Dataset: dataset (GitHub, ChaitanyaGidwani/F1). Classes: damp, dry, wet.

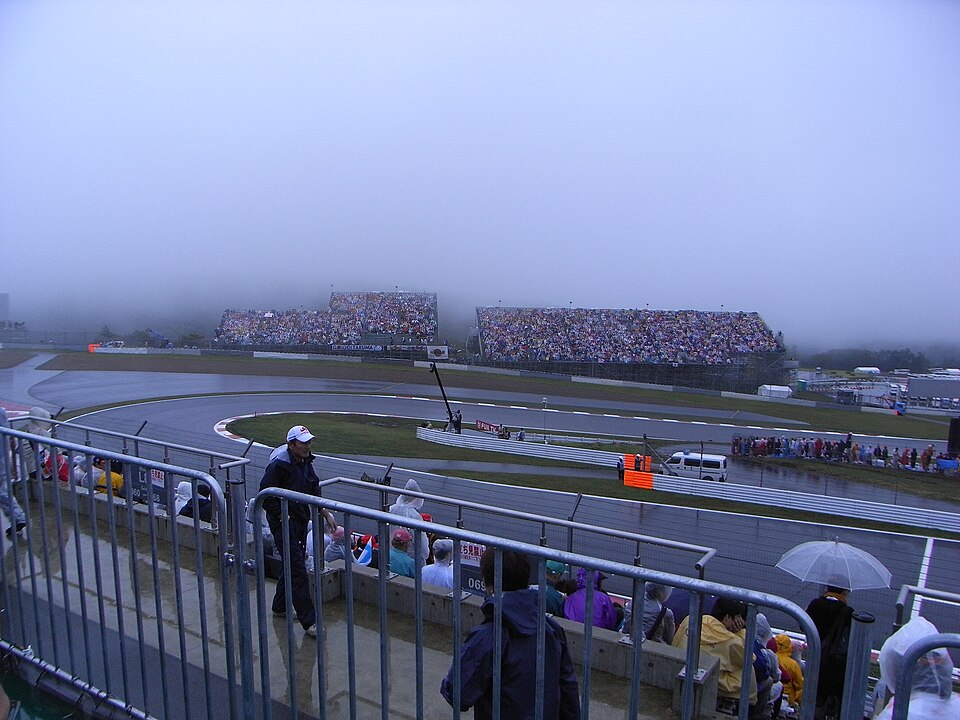
Label: damp

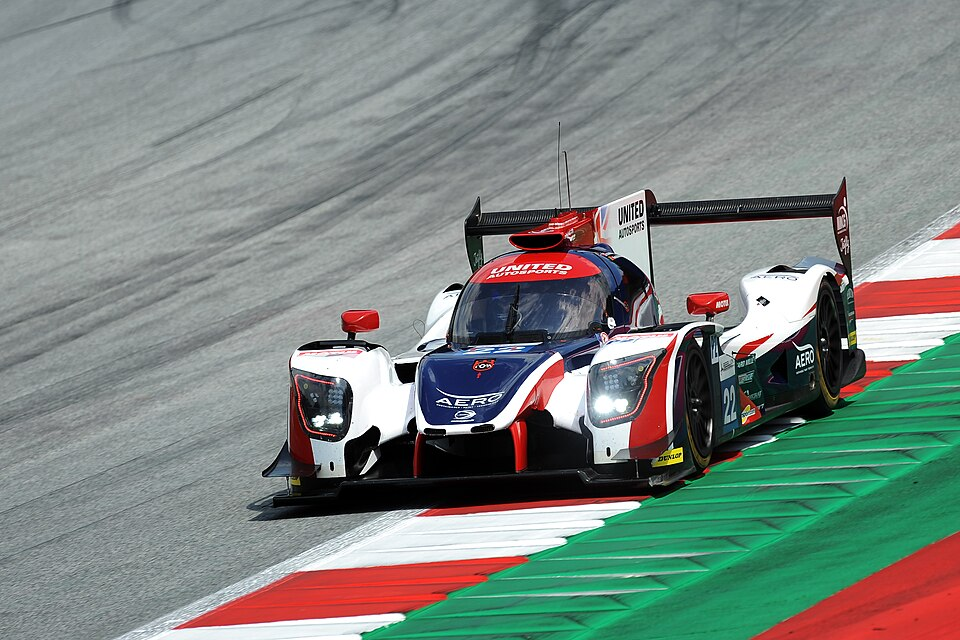
Label: dry

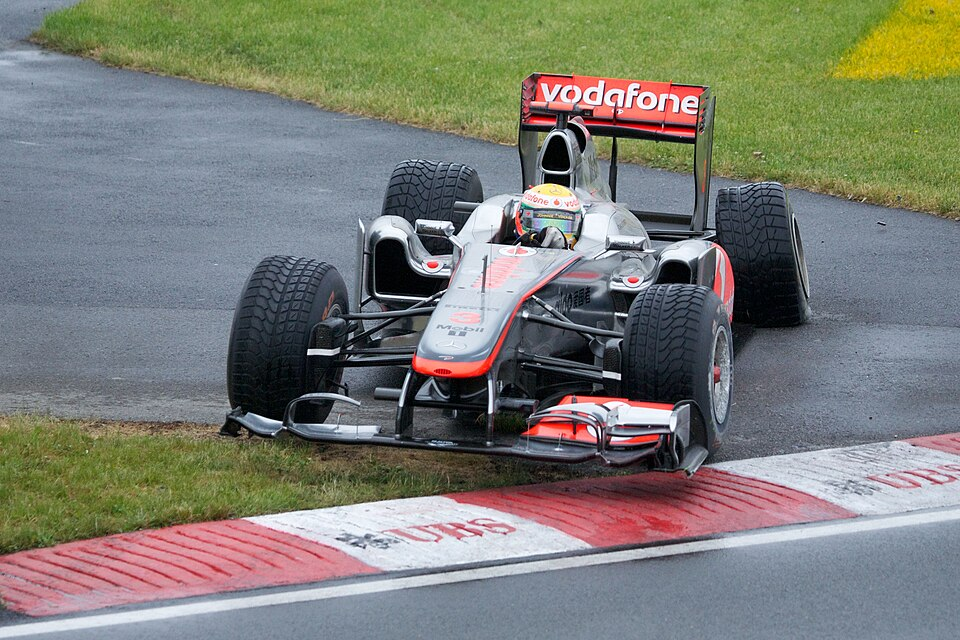
Label: wet

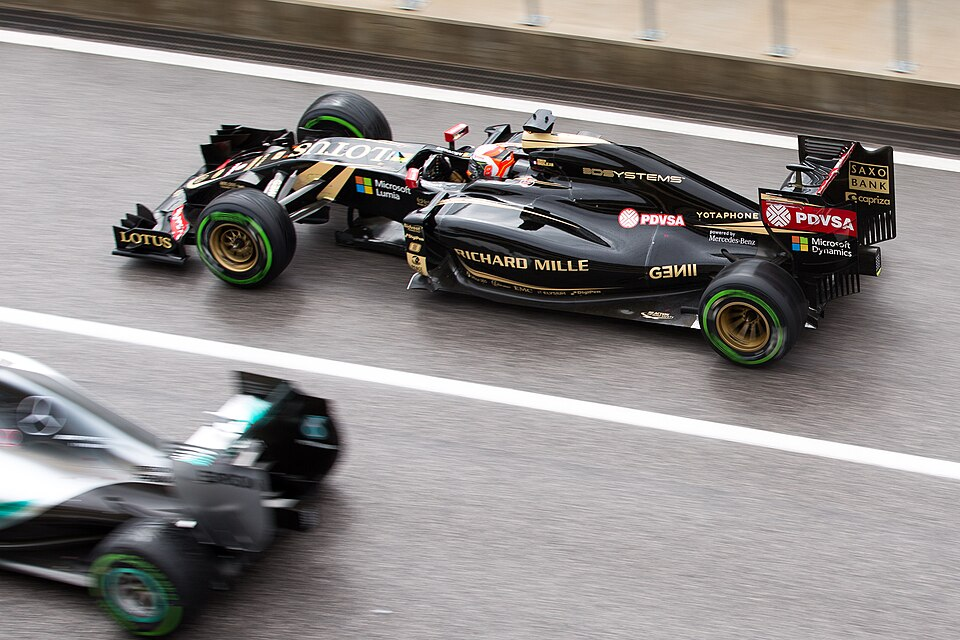
Label: damp

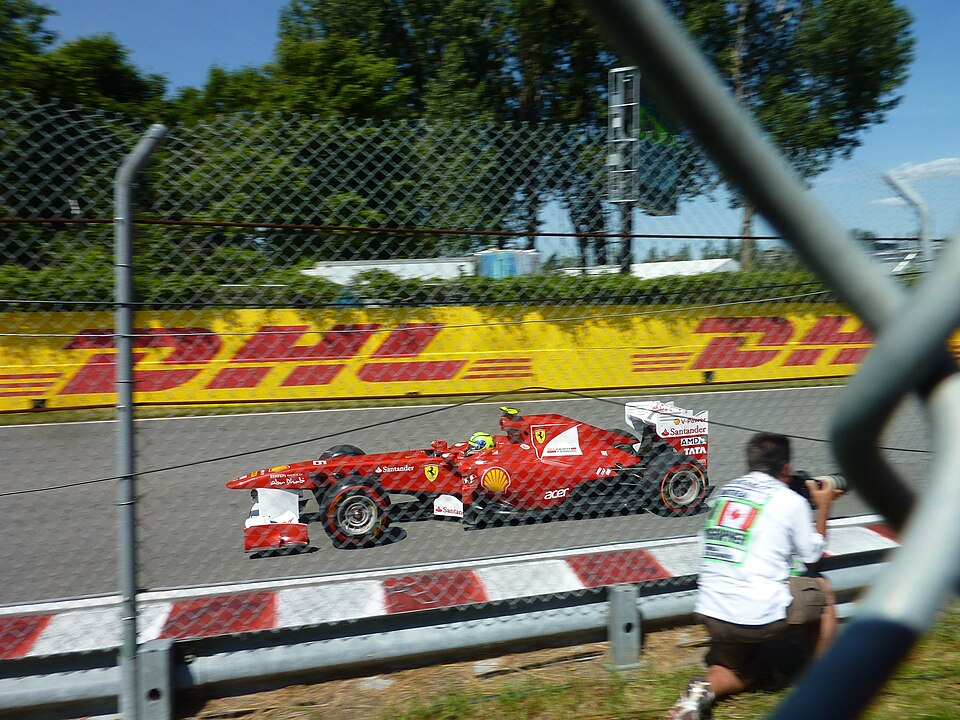
Label: dry

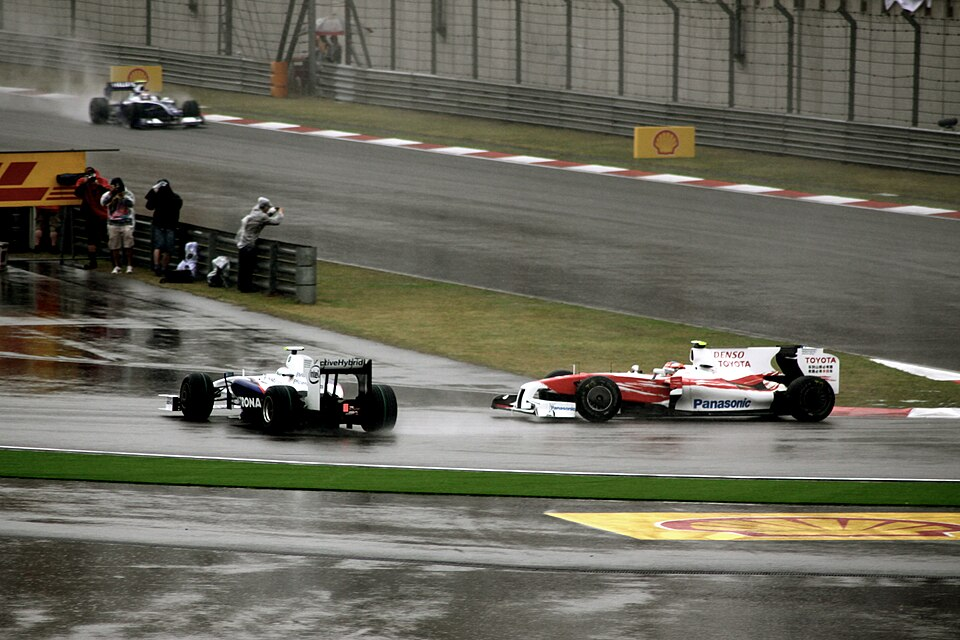
Label: wet
